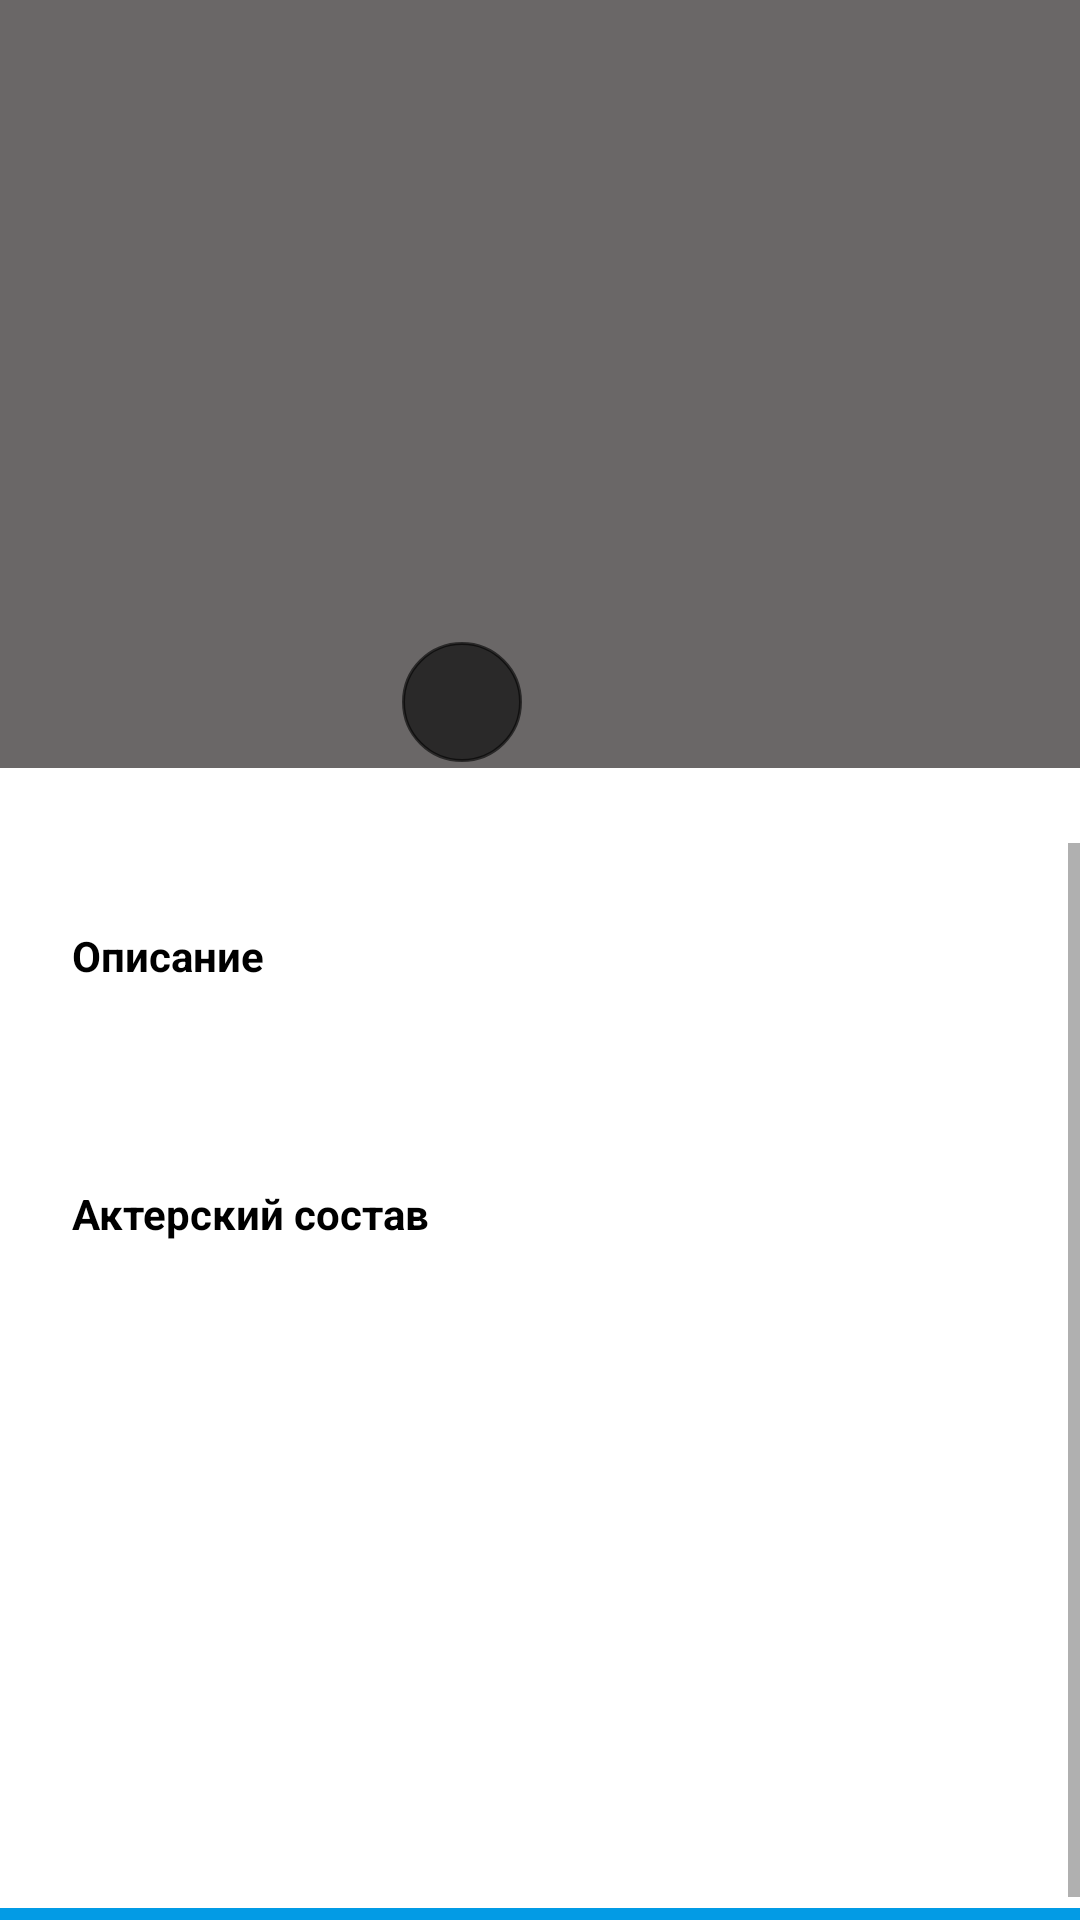

Write the Android layout XML for this screen, with the resource values it uses.
<!-- AndroidManifest.xml: application theme Theme.Movies -->
<!-- res/layout/fragment_detail.xml -->
<?xml version="1.0" encoding="utf-8"?>

<androidx.constraintlayout.widget.ConstraintLayout xmlns:android="http://schemas.android.com/apk/res/android"
    xmlns:app="http://schemas.android.com/apk/res-auto"
    xmlns:tools="http://schemas.android.com/tools"
    android:layout_width="match_parent"
    android:layout_height="match_parent"
    tools:context=".ui.detail.DetailFragment">

    <com.google.android.material.imageview.ShapeableImageView
        android:id="@+id/backdrop_image"
        android:layout_width="@dimen/zero"
        android:layout_height="@dimen/zero"
        android:background="@color/gray"
        android:scaleType="center"
        app:layout_constraintEnd_toEndOf="parent"
        app:layout_constraintHeight_percent="@dimen/fragment_detail_backdrop_height_percent"
        app:layout_constraintStart_toStartOf="parent"
        app:layout_constraintTop_toTopOf="parent" />

    <com.google.android.material.textview.MaterialTextView
        android:id="@+id/title"
        android:layout_width="wrap_content"
        android:layout_height="wrap_content"
        android:layout_marginHorizontal="@dimen/fragment_detail_title_margin_horizontal"
        android:ellipsize="end"
        android:gravity="center"
        android:maxLines="@dimen/fragment_detail_title_max_lines"
        android:textColor="@color/white"
        android:textSize="@dimen/fragment_detail_title_text_size"
        android:textStyle="bold"
        app:layout_constraintBottom_toTopOf="@id/poster"
        app:layout_constraintEnd_toEndOf="parent"
        app:layout_constraintStart_toStartOf="parent"
        app:layout_constraintTop_toTopOf="parent" />

    <com.google.android.material.imageview.ShapeableImageView
        android:id="@+id/poster"
        android:layout_width="@dimen/fragment_detail_poster_width"
        android:layout_height="@dimen/zero"
        android:layout_marginStart="@dimen/fragment_detail_poster_margin_start"
        android:layout_marginBottom="@dimen/fragment_detail_poster_margin_bottom"
        android:scaleType="fitXY"
        app:layout_constraintBottom_toBottomOf="@id/backdrop_image"
        app:layout_constraintHeight_percent="@dimen/fragment_detail_poster_height_percent"
        app:layout_constraintStart_toStartOf="parent" />

    <com.google.android.material.progressindicator.CircularProgressIndicator
        android:id="@+id/rating_progress"
        android:layout_width="@dimen/fragment_detail_rating_progress_size"
        android:layout_height="@dimen/fragment_detail_rating_progress_size"
        android:layout_marginStart="@dimen/fragment_detail_rating_margin_start"
        android:layout_marginTop="@dimen/fragment_detail_rating_margin_top"
        android:layout_marginBottom="@dimen/fragment_detail_rating_indicator_margin_bottom"
        android:background="@drawable/round_back"
        app:indicatorColor="@color/red"
        app:indicatorInset="@dimen/fragment_detail_rating_indicator_inset"
        app:indicatorSize="@dimen/fragment_detail_rating_indicator_size"
        app:layout_constraintBottom_toBottomOf="@id/backdrop_image"
        app:layout_constraintStart_toEndOf="@id/poster"
        app:trackThickness="@dimen/fragment_detail_rating_indicator_track_thickness" />

    <com.google.android.material.textview.MaterialTextView
        android:id="@+id/rating_value"
        android:layout_width="@dimen/zero"
        android:layout_height="@dimen/zero"
        android:layout_margin="@dimen/rating_value_margin"
        android:gravity="center"
        android:textColor="@color/white"
        app:autoSizeMaxTextSize="@dimen/rating_value_max_text_size"
        app:autoSizeMinTextSize="@dimen/rating_value_min_text_size"
        app:autoSizeStepGranularity="@dimen/rating_value_step_size"
        app:autoSizeTextType="uniform"
        app:layout_constraintBottom_toBottomOf="@id/rating_progress"
        app:layout_constraintEnd_toEndOf="@id/rating_progress"
        app:layout_constraintStart_toStartOf="@id/rating_progress"
        app:layout_constraintTop_toTopOf="@id/rating_progress" />

    <com.google.android.material.textview.MaterialTextView
        android:id="@+id/release"
        android:layout_width="wrap_content"
        android:layout_height="wrap_content"
        android:layout_marginStart="@dimen/fragment_detail_margin_start_default"
        android:ellipsize="end"
        android:gravity="center"
        android:maxLines="@dimen/fragment_detail_max_lines_default"
        android:textColor="@color/white"
        android:textSize="@dimen/fragment_detail_text_size_default"
        app:layout_constraintBottom_toTopOf="@id/duration"
        app:layout_constraintStart_toEndOf="@id/poster"
        app:layout_constraintTop_toTopOf="@id/poster" />

    <com.google.android.material.textview.MaterialTextView
        android:id="@+id/duration"
        android:layout_width="wrap_content"
        android:layout_height="wrap_content"
        android:layout_marginStart="@dimen/fragment_detail_margin_start_default"
        android:ellipsize="end"
        android:gravity="center"
        android:maxLines="@dimen/fragment_detail_max_lines_default"
        android:textColor="@color/white"
        android:textSize="@dimen/fragment_detail_text_size_default"
        app:layout_constraintBottom_toTopOf="@id/genre"
        app:layout_constraintStart_toEndOf="@id/poster"
        app:layout_constraintTop_toBottomOf="@id/release" />

    <com.google.android.material.textview.MaterialTextView
        android:id="@+id/genre"
        android:layout_width="wrap_content"
        android:layout_height="wrap_content"
        android:layout_marginStart="@dimen/fragment_detail_margin_start_default"
        android:ellipsize="end"
        android:gravity="center"
        android:maxLines="@dimen/fragment_detail_max_lines_default"
        android:textColor="@color/white"
        android:textSize="@dimen/fragment_detail_text_size_default"
        app:layout_constraintBottom_toTopOf="@id/rating_progress"
        app:layout_constraintStart_toEndOf="@id/poster"
        app:layout_constraintTop_toBottomOf="@id/duration" />

    <ScrollView
        android:layout_width="match_parent"
        android:layout_height="@dimen/zero"
        android:layout_marginTop="@dimen/fragment_detail_scrollview_margin_top"
        app:layout_constraintBottom_toBottomOf="parent"
        app:layout_constraintEnd_toEndOf="parent"
        app:layout_constraintStart_toStartOf="parent"
        app:layout_constraintTop_toBottomOf="@id/backdrop_image">

        <androidx.constraintlayout.widget.ConstraintLayout
            android:layout_width="match_parent"
            android:layout_height="wrap_content"
            android:layout_marginHorizontal="@dimen/fragment_detail_constraint_margin_horizontal">

            <com.google.android.material.textview.MaterialTextView
                android:id="@+id/description_title"
                android:layout_width="wrap_content"
                android:layout_height="wrap_content"
                android:layout_marginStart="@dimen/fragment_detail_margin_start_default"
                android:layout_marginTop="@dimen/fragment_detail_description_title_margin_top"
                android:ellipsize="end"
                android:gravity="center"
                android:maxLines="@dimen/fragment_detail_max_lines_default"
                android:text="@string/description"
                android:textColor="@color/black"
                android:textSize="@dimen/fragment_detail_text_size_default"
                android:textStyle="bold"
                app:layout_constraintStart_toStartOf="parent"
                app:layout_constraintTop_toTopOf="parent" />

            <com.google.android.material.textview.MaterialTextView
                android:id="@+id/description"
                android:layout_width="@dimen/zero"
                android:layout_height="wrap_content"
                android:layout_marginHorizontal="@dimen/fragment_detail_margin_start_default"
                android:ellipsize="end"
                android:gravity="start"
                android:textColor="@color/gray"
                android:textSize="@dimen/fragment_detail_text_size_default"
                app:layout_constraintEnd_toEndOf="parent"
                app:layout_constraintStart_toStartOf="parent"
                app:layout_constraintTop_toBottomOf="@id/description_title" />

            <com.google.android.material.textview.MaterialTextView
                android:id="@+id/cast_title"
                android:layout_width="wrap_content"
                android:layout_height="wrap_content"
                android:layout_marginStart="@dimen/fragment_detail_margin_start_default"
                android:layout_marginTop="@dimen/fragment_detail_cast_title_margin_top"
                android:ellipsize="end"
                android:gravity="center"
                android:maxLines="@dimen/fragment_detail_max_lines_default"
                android:text="@string/actor_list"
                android:textColor="@color/black"
                android:textSize="@dimen/fragment_detail_text_size_default"
                android:textStyle="bold"
                app:layout_constraintStart_toStartOf="parent"
                app:layout_constraintTop_toBottomOf="@id/description" />

            <androidx.recyclerview.widget.RecyclerView
                android:id="@+id/recycler_view"
                android:layout_width="@dimen/zero"
                android:layout_height="@dimen/fragment_detail_recycler_height"
                android:layout_marginHorizontal="@dimen/fragment_detail_margin_start_default"
                android:layout_marginBottom="@dimen/fragment_detail_recycler_margin_bottom"
                android:orientation="horizontal"
                app:layoutManager="androidx.recyclerview.widget.LinearLayoutManager"
                app:layout_constraintBottom_toBottomOf="parent"
                app:layout_constraintEnd_toEndOf="parent"
                app:layout_constraintStart_toStartOf="parent"
                app:layout_constraintTop_toBottomOf="@id/cast_title"
                tools:listitem="@layout/actor_item" />

        </androidx.constraintlayout.widget.ConstraintLayout>

    </ScrollView>

    <com.google.android.material.progressindicator.LinearProgressIndicator
        android:id="@+id/progress"
        android:layout_width="match_parent"
        android:layout_height="wrap_content"
        android:indeterminate="true"
        android:visibility="visible"
        app:indeterminateAnimationType="contiguous"
        app:indicatorColor="@array/progress_colors"
        app:layout_constraintBottom_toBottomOf="parent"
        app:layout_constraintEnd_toEndOf="parent"
        app:layout_constraintStart_toStartOf="parent"
        tools:visibility="visible" />

</androidx.constraintlayout.widget.ConstraintLayout>
<!-- res/layout/actor_item.xml (included above) -->
<?xml version="1.0" encoding="utf-8"?>

<androidx.cardview.widget.CardView xmlns:android="http://schemas.android.com/apk/res/android"
    xmlns:app="http://schemas.android.com/apk/res-auto"
    android:layout_width="@dimen/actor_item_width"
    android:layout_height="@dimen/actor_item_height"
    android:layout_gravity="center"
    android:layout_margin="@dimen/actor_items_margin"
    android:backgroundTint="@null"
    android:clickable="true"
    android:focusable="true"
    app:cardCornerRadius="@dimen/actor_items_radius">

    <androidx.constraintlayout.widget.ConstraintLayout
        android:layout_width="match_parent"
        android:layout_height="match_parent"
        android:background="@drawable/ripple"
        android:foreground="?android:attr/selectableItemBackground">

        <com.google.android.material.imageview.ShapeableImageView
            android:id="@+id/poster"
            android:layout_width="@dimen/zero"
            android:layout_height="@dimen/zero"
            android:clickable="false"
            android:scaleType="fitXY"
            app:layout_constraintEnd_toEndOf="parent"
            app:layout_constraintHeight_percent="@dimen/actor_item_poster_height_percent"
            app:layout_constraintStart_toStartOf="parent"
            app:layout_constraintTop_toTopOf="parent" />

        <com.google.android.material.textview.MaterialTextView
            android:id="@+id/name"
            android:layout_width="wrap_content"
            android:layout_height="wrap_content"
            android:layout_marginHorizontal="@dimen/actor_item_margin_horizontal"
            android:ellipsize="end"
            android:maxLines="@dimen/actor_item_max_lines"
            android:textAlignment="textStart"
            android:textColor="@color/black"
            android:textSize="@dimen/actor_item_name_text_size"
            android:textStyle="bold"
            app:layout_constraintBottom_toTopOf="@id/character"
            app:layout_constraintStart_toStartOf="parent"
            app:layout_constraintTop_toBottomOf="@id/poster" />

        <com.google.android.material.textview.MaterialTextView
            android:id="@+id/character"
            android:layout_width="wrap_content"
            android:layout_height="wrap_content"
            android:layout_marginHorizontal="@dimen/actor_item_margin_horizontal"
            android:ellipsize="end"
            android:maxLines="@dimen/actor_item_character_max_lines"
            android:textAlignment="textStart"
            android:textColor="@color/gray"
            android:textSize="@dimen/actor_item_name_text_size"
            app:layout_constraintBottom_toBottomOf="parent"
            app:layout_constraintStart_toStartOf="parent"
            app:layout_constraintTop_toBottomOf="@id/name" />

    </androidx.constraintlayout.widget.ConstraintLayout>

</androidx.cardview.widget.CardView>
<!-- resources referenced by this layout -->
<resources>
  <integer-array name="progress_colors">
          <item>@color/light_blue_600</item>
          <item>@color/teal_700</item>
          <item>@color/teal_200</item>
      </integer-array>
  <color name="black">#FF000000</color>
  <color name="gray">#6A6767</color>
  <color name="red">#FF3D00</color>
  <color name="white">#FFFFFFFF</color>
  <item name="actor_item_character_max_lines" format="integer" type="dimen">1</item>
  <dimen name="actor_item_height">180dp</dimen>
  <dimen name="actor_item_margin_horizontal">3dp</dimen>
  <item name="actor_item_max_lines" format="integer" type="dimen">2</item>
  <dimen name="actor_item_name_text_size">10sp</dimen>
  <item name="actor_item_poster_height_percent" format="float" type="dimen">0.75</item>
  <dimen name="actor_item_width">100dp</dimen>
  <dimen name="actor_items_margin">2dp</dimen>
  <dimen name="actor_items_radius">10dp</dimen>
  <item name="fragment_detail_backdrop_height_percent" format="float" type="dimen">0.4</item>
  <dimen name="fragment_detail_cast_title_margin_top">48dp</dimen>
  <dimen name="fragment_detail_constraint_margin_horizontal">16dp</dimen>
  <dimen name="fragment_detail_description_title_margin_top">28dp</dimen>
  <dimen name="fragment_detail_margin_start_default">8dp</dimen>
  <item name="fragment_detail_max_lines_default" format="integer" type="dimen">1</item>
  <item name="fragment_detail_poster_height_percent" format="float" type="dimen">0.22</item>
  <dimen name="fragment_detail_poster_margin_bottom">-20dp</dimen>
  <dimen name="fragment_detail_poster_margin_start">24dp</dimen>
  <dimen name="fragment_detail_poster_width">90dp</dimen>
  <dimen name="fragment_detail_rating_indicator_inset">2dp</dimen>
  <dimen name="fragment_detail_rating_indicator_margin_bottom">2dp</dimen>
  <dimen name="fragment_detail_rating_indicator_size">36dp</dimen>
  <dimen name="fragment_detail_rating_indicator_track_thickness">4dp</dimen>
  <dimen name="fragment_detail_rating_margin_start">20dp</dimen>
  <dimen name="fragment_detail_rating_margin_top">-20dp</dimen>
  <dimen name="fragment_detail_rating_progress_size">40dp</dimen>
  <dimen name="fragment_detail_recycler_height">184dp</dimen>
  <dimen name="fragment_detail_recycler_margin_bottom">50dp</dimen>
  <dimen name="fragment_detail_scrollview_margin_top">25dp</dimen>
  <dimen name="fragment_detail_text_size_default">14sp</dimen>
  <dimen name="fragment_detail_title_margin_horizontal">8dp</dimen>
  <item name="fragment_detail_title_max_lines" format="integer" type="dimen">2</item>
  <dimen name="fragment_detail_title_text_size">34sp</dimen>
  <dimen name="rating_value_margin">4dp</dimen>
  <dimen name="rating_value_max_text_size">14sp</dimen>
  <dimen name="rating_value_min_text_size">8sp</dimen>
  <dimen name="rating_value_step_size">1sp</dimen>
  <dimen name="zero">0dp</dimen>
  <!-- drawable ripple (drawable) -->
  <?xml version="1.0" encoding="utf-8"?>
  
  <ripple xmlns:android="http://schemas.android.com/apk/res/android"
      android:color="@color/ripple_color_default">
      <item android:id="@android:id/background">
          <shape android:shape="rectangle">
              <solid android:color="@color/white" />
          </shape>
      </item>
  </ripple>
  <!-- drawable round_back (drawable) -->
  <?xml version="1.0" encoding="utf-8"?>
  
  <shape xmlns:android="http://schemas.android.com/apk/res/android"
      android:shape="oval">
      <stroke
          android:width="1dp"
          android:color="#99000000" />
      <solid android:color="#99000000" />
  </shape>
  <string name="actor_list">Актерский состав</string>
  <string name="description">Описание</string>
  <color name="light_blue_600">#FF039BE5</color>
  <color name="teal_700">#FF018786</color>
  <color name="teal_200">#FF03DAC5</color>
  <color name="ripple_color_default">#0091EA</color>
  <color name="light_gray">#9F9D9D</color>
</resources>
